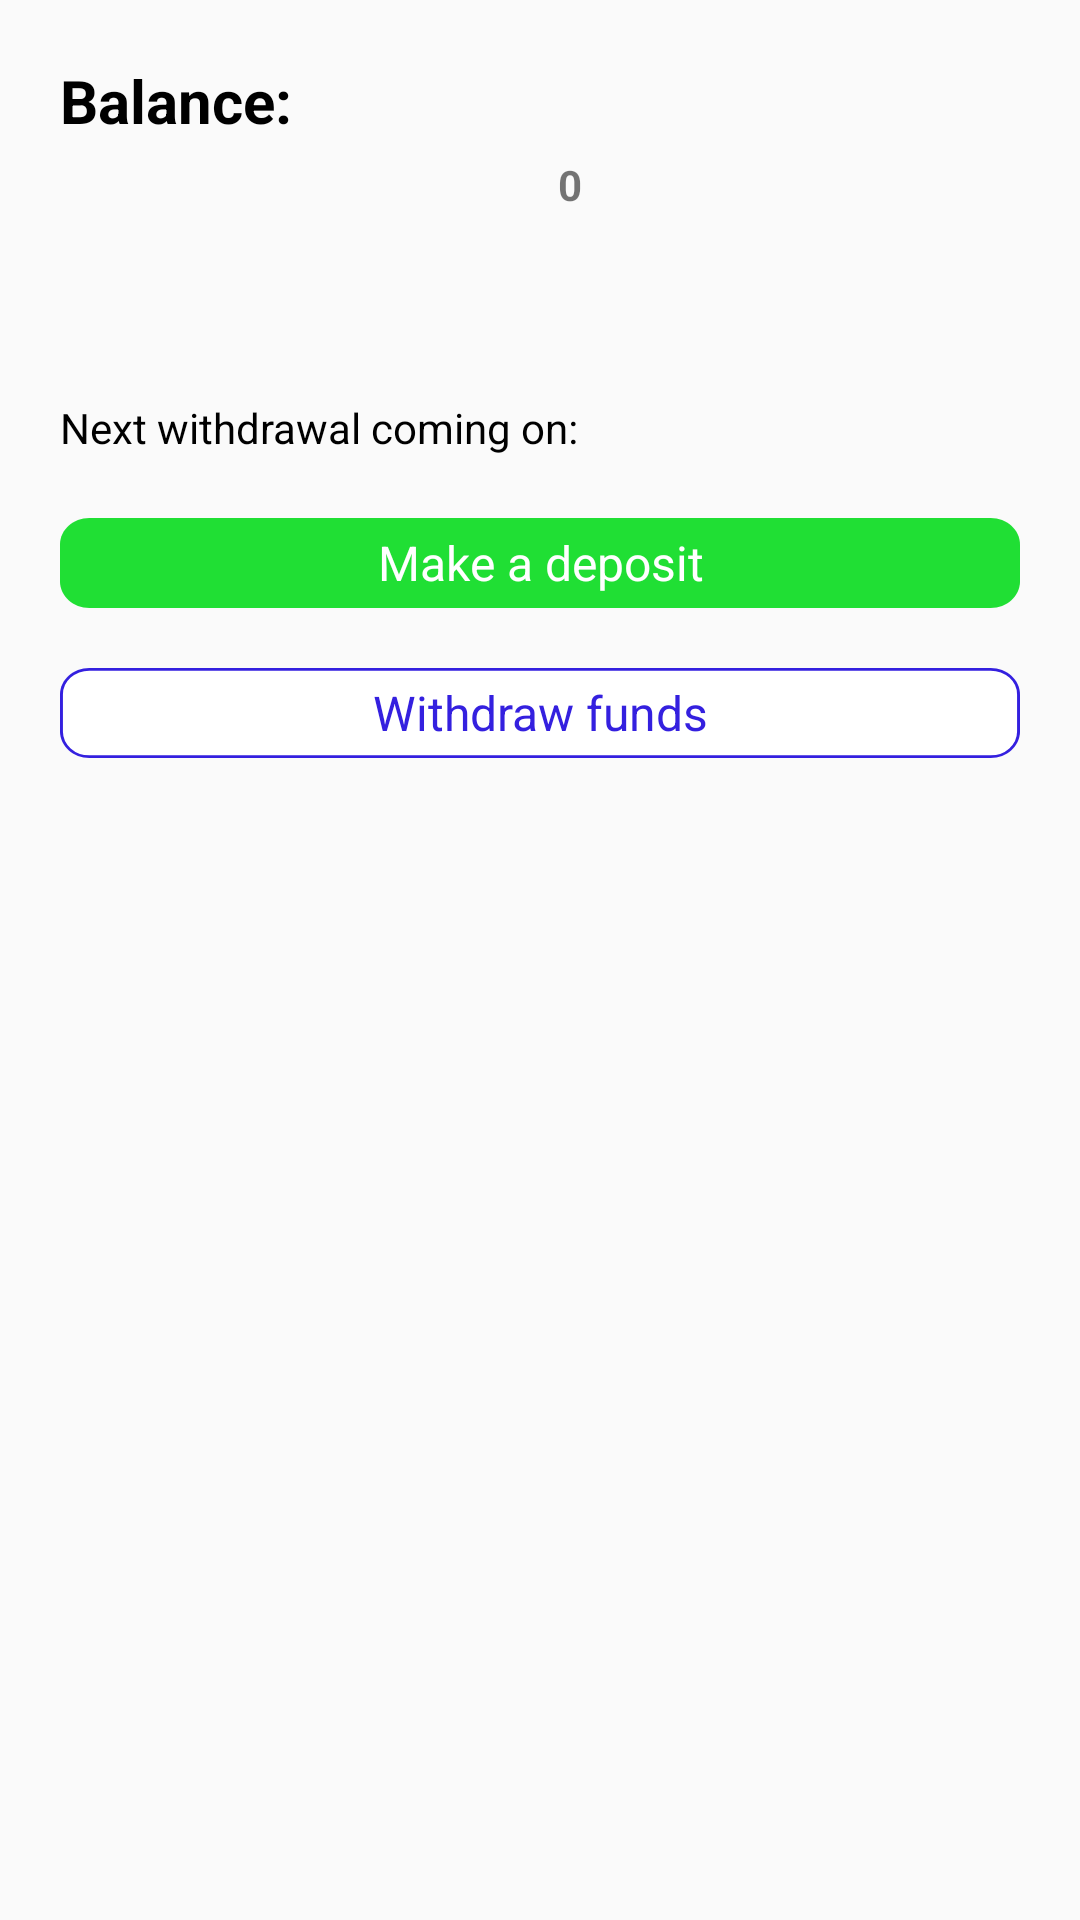

This screen was rendered from an Android layout file. Write that file and the resources it references.
<!-- AndroidManifest.xml: application theme AppTheme -->
<!-- res/layout/activity_savings_account.xml -->
<?xml version="1.0" encoding="utf-8"?>
<LinearLayout xmlns:android="http://schemas.android.com/apk/res/android"
    xmlns:app="http://schemas.android.com/apk/res-auto"
    xmlns:tools="http://schemas.android.com/tools"
    android:layout_width="match_parent"
    android:layout_height="match_parent"
    tools:context=".savings_account"
    android:orientation="vertical">

    <TextView
        android:layout_width="wrap_content"
        android:layout_height="wrap_content"
        android:text="@string/balance"
        android:layout_marginTop="20dp"
        android:textStyle="bold"
        android:textSize="20sp"
        android:layout_marginLeft="20dp"
        android:layout_marginStart="20dp"
        android:textColor="@android:color/background_dark"/>
    <TextView
        android:id="@+id/savings_balance"
        android:layout_width="wrap_content"
        android:layout_height="59dp"
        android:layout_marginLeft="10dp"
        android:layout_marginStart="10dp"
        android:layout_marginTop="5dp"
        android:text="0"
        tools:textAppearance="@style/savings_balance_style"
        android:textStyle="bold"
        android:layout_gravity="center"/>
    <LinearLayout
        android:layout_width="match_parent"
        android:layout_height="wrap_content"
        android:orientation="horizontal">
        <TextView
            android:layout_width="wrap_content"
            android:layout_height="wrap_content"
            android:text="@string/next_withdrawal_coming_on"
            android:textColor="@android:color/background_dark"
            android:layout_marginLeft="20dp"
            android:layout_marginStart="20dp"
            android:layout_marginTop="20dp"/>
        <TextView
            android:id="@+id/next_withdrawal_time"
            android:layout_width="wrap_content"
            android:layout_height="wrap_content"
            android:layout_marginTop="20dp"
            android:layout_marginLeft="5dp"
            android:layout_marginStart="5dp"
            android:textAppearance="@style/savings_withdrawal_time_style"
            android:textStyle="bold"/>
    </LinearLayout>
    <Button
        android:layout_width="match_parent"
        android:layout_height="30dp"
        android:layout_marginLeft="20dp"
        android:layout_marginStart="20dp"
        android:layout_marginRight="20dp"
        android:layout_marginEnd="20dp"
        android:layout_marginTop="20dp"
        android:text="@string/make_a_deposit"
        android:background="@drawable/make_a_deposit_button_background"
        android:textAppearance="@style/make_a_deposit_style"/>
    <Button
        android:layout_width="match_parent"
        android:layout_height="30dp"
        android:layout_marginLeft="20dp"
        android:layout_marginStart="20dp"
        android:layout_marginRight="20dp"
        android:layout_marginEnd="20dp"
        android:layout_marginTop="20dp"
        android:text="@string/withdraw_funds"
        android:textAppearance="@style/savings_withdraw_button_style"
        android:background="@drawable/savings_withdrawal_button_background" />
</LinearLayout>
<!-- resources referenced by this layout -->
<resources>
  <!-- drawable make_a_deposit_button_background (drawable) -->
  <?xml version="1.0" encoding="utf-8"?>
  <vector
      xmlns:android="http://schemas.android.com/apk/res/android"
      xmlns:aapt="http://schemas.android.com/aapt"
      android:width="327dp"
      android:height="34dp"
      android:viewportWidth="327"
      android:viewportHeight="34"
      >
  
      <group>
  
          <clip-path
              android:pathData="M10 0H317C322.523 0 327 4.47715 327 10V24C327 29.5228 322.523 34 317 34H10C4.47715 34 0 29.5228 0 24V10C0 4.47715 4.47715 0 10 0Z"
              />
  
          <path
              android:pathData="M0 0V34H327V0"
              android:fillColor="#20DF34"
              />
  
      </group>
  
  </vector>
  <!-- drawable savings_withdrawal_button_background (drawable) -->
  <?xml version="1.0" encoding="utf-8"?>
  <vector
      xmlns:android="http://schemas.android.com/apk/res/android"
      xmlns:aapt="http://schemas.android.com/aapt"
      android:width="327dp"
      android:height="34dp"
      android:viewportWidth="327"
      android:viewportHeight="34"
      >
  
      <group>
  
          <clip-path
              android:pathData="M10 0H317C322.523 0 327 4.47715 327 10V24C327 29.5228 322.523 34 317 34H10C4.47715 34 0 29.5228 0 24V10C0 4.47715 4.47715 0 10 0Z"
              />
  
          <path
              android:pathData="M0 0V34H327V0"
              android:fillColor="#FFFFFF"
              />
  
          <path
              android:pathData="M10 0H317C322.523 0 327 4.47715 327 10V24C327 29.5228 322.523 34 317 34H10C4.47715 34 0 29.5228 0 24V10C0 4.47715 4.47715 0 10 0Z"
              android:strokeWidth="2"
              android:strokeColor="#3420DF"
              />
  
      </group>
  
  </vector>
  <string name="balance">Balance:</string>
  <string name="make_a_deposit">Make a deposit</string>
  <string name="next_withdrawal_coming_on">Next withdrawal coming on:</string>
  <string name="withdraw_funds">Withdraw funds</string>
  <style name="make_a_deposit_style">
          <item name="android:textSize">16sp</item>
          <item name="android:textColor">#FFFFFF</item>
      </style>
  <style name="savings_balance_style">
          <item name="android:textSize">50sp</item>
          <item name="android:textColor">#5D4DE5</item>
      </style>
  <style name="savings_withdraw_button_style">
          <item name="android:textSize">16sp</item>
          <item name="android:textColor">#3420DF</item>
      </style>
  <style name="savings_withdrawal_time_style">
          <item name="android:textSize">16sp</item>
          <item name="android:textColor">#5D4DE5</item>
      </style>
  <style name="AppTheme" parent="Theme.AppCompat.Light.DarkActionBar">
          
          <item name="colorPrimary">#4CE65D</item>
          <item name="colorPrimaryDark">#20DF34</item>
          <item name="colorAccent">#4CE65D</item>
      </style>
</resources>
